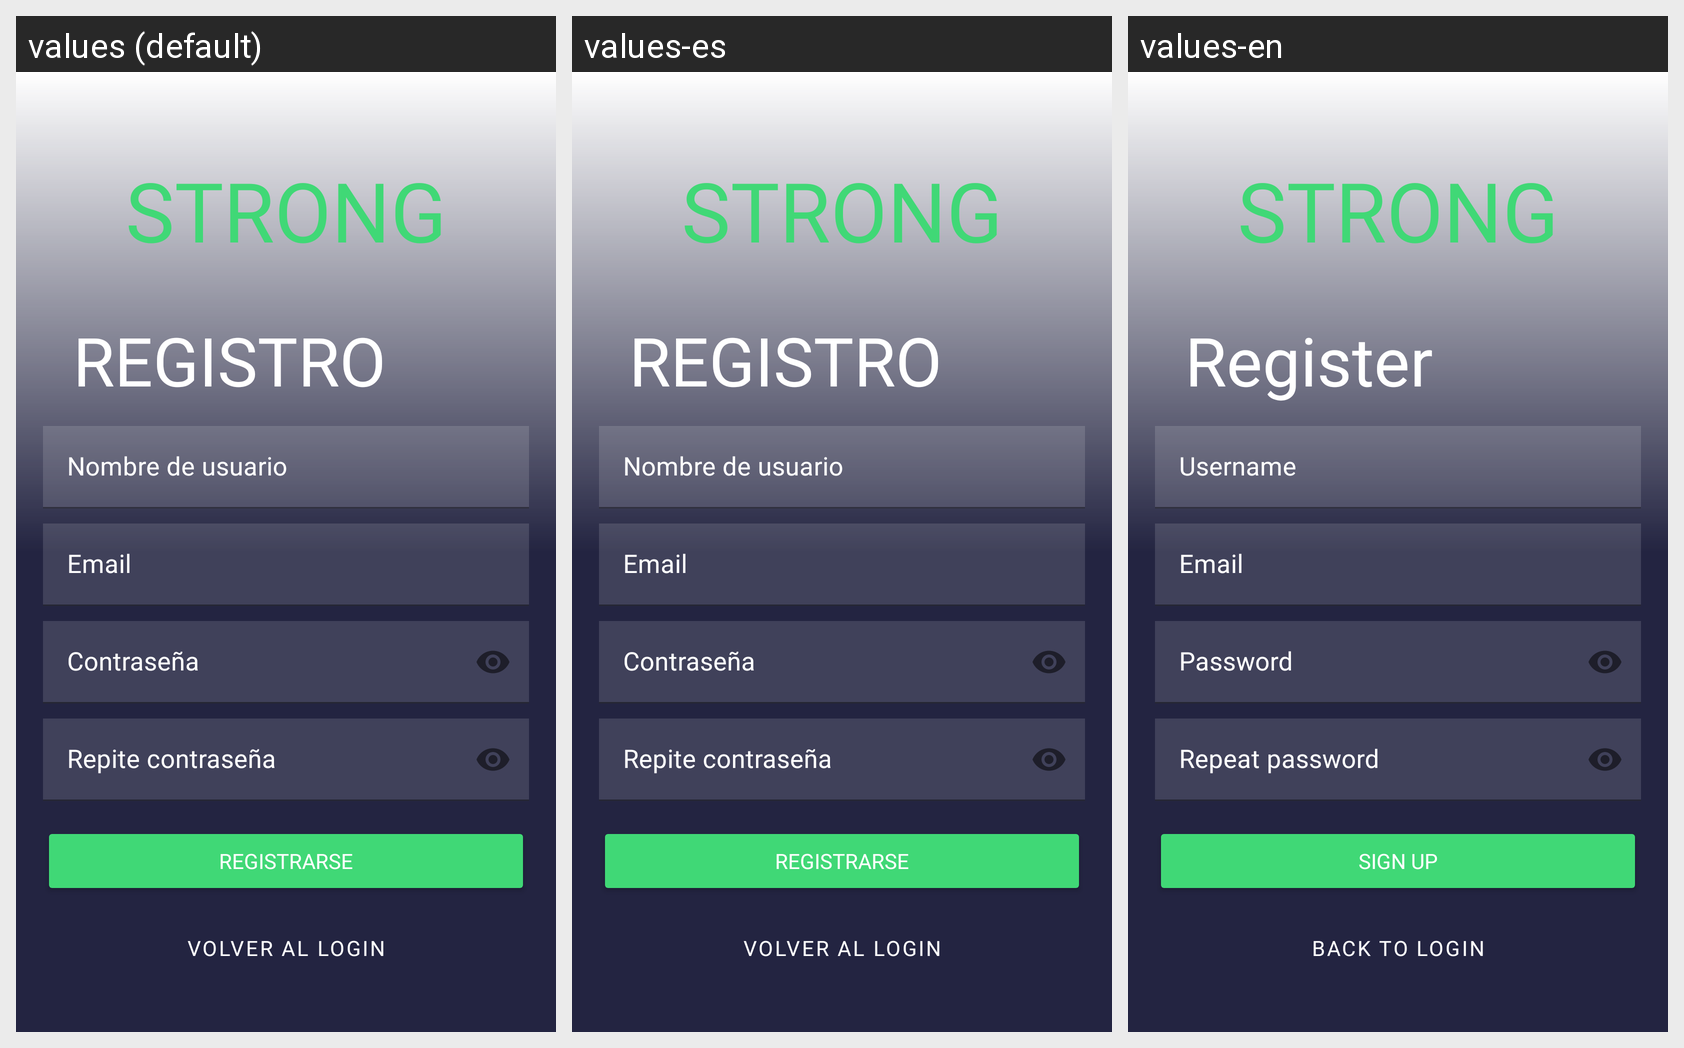

The Android screen above is rendered under several locales of the same app. Produce the string resources it draws, with the default and per-locale values.
Android screen res/layout/activity_registro.xml rendered under 3 locales, left to right: values (default), values-es, values-en. Device: Nexus 5 (rendered at 1080×1920; each locale shown at half size, 540×960, under a caption strip naming it); theme Theme.SinBarra.
Strings drawn on this screen, with the default value and each locale's value (text and hints the layout hard-codes, and strings that could not be matched under every locale, appear in the picture but are not listed):

strong
  values: STRONG
  values-es: STRONG  [not translated; the default value is used]
  values-en: STRONG  [not translated; the default value is used]

registro
  values: REGISTRO
  values-es: REGISTRO
  values-en: Register

registrarse
  values: Registrarse
  values-es: Registrarse
  values-en: Sign up

volver_al_login
  values: VOLVER AL LOGIN
  values-es: VOLVER AL LOGIN
  values-en: BACK TO LOGIN
